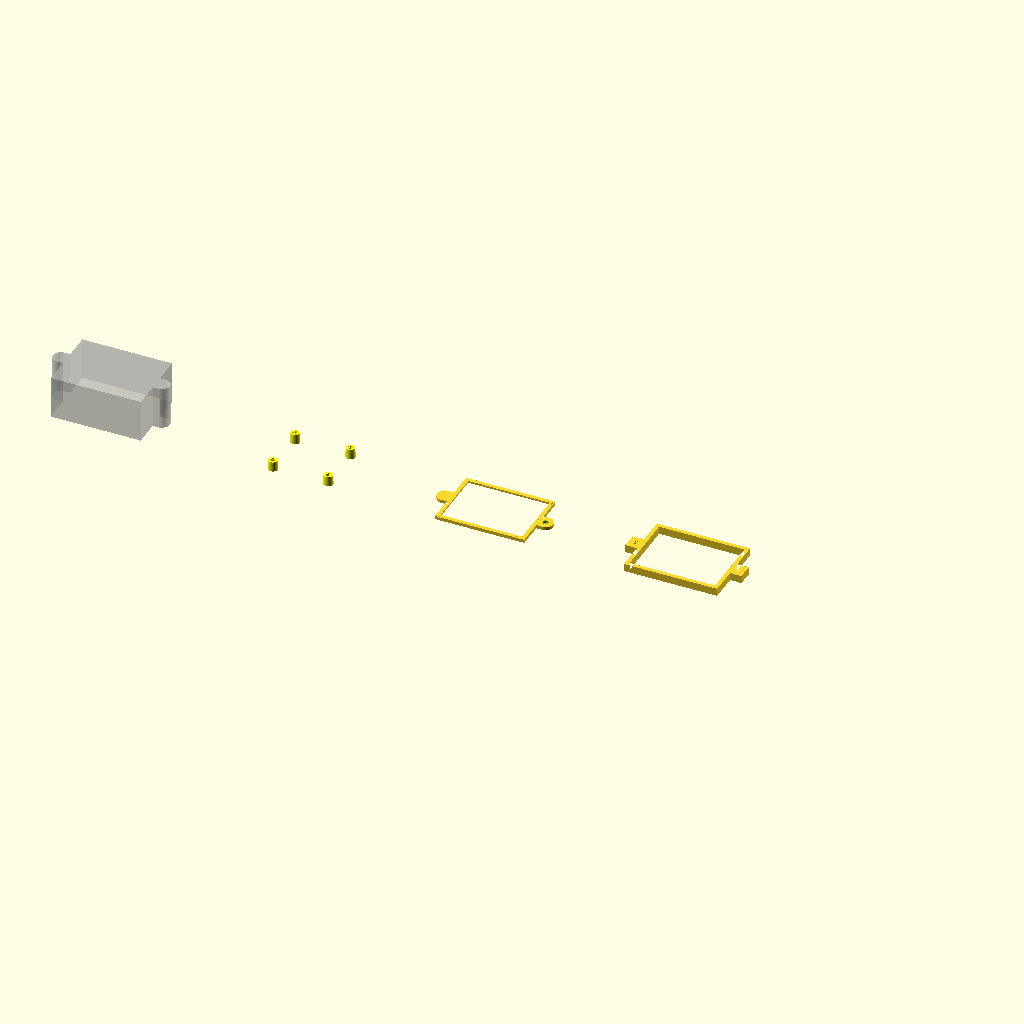
Cell 1 — every parameter at its default value.
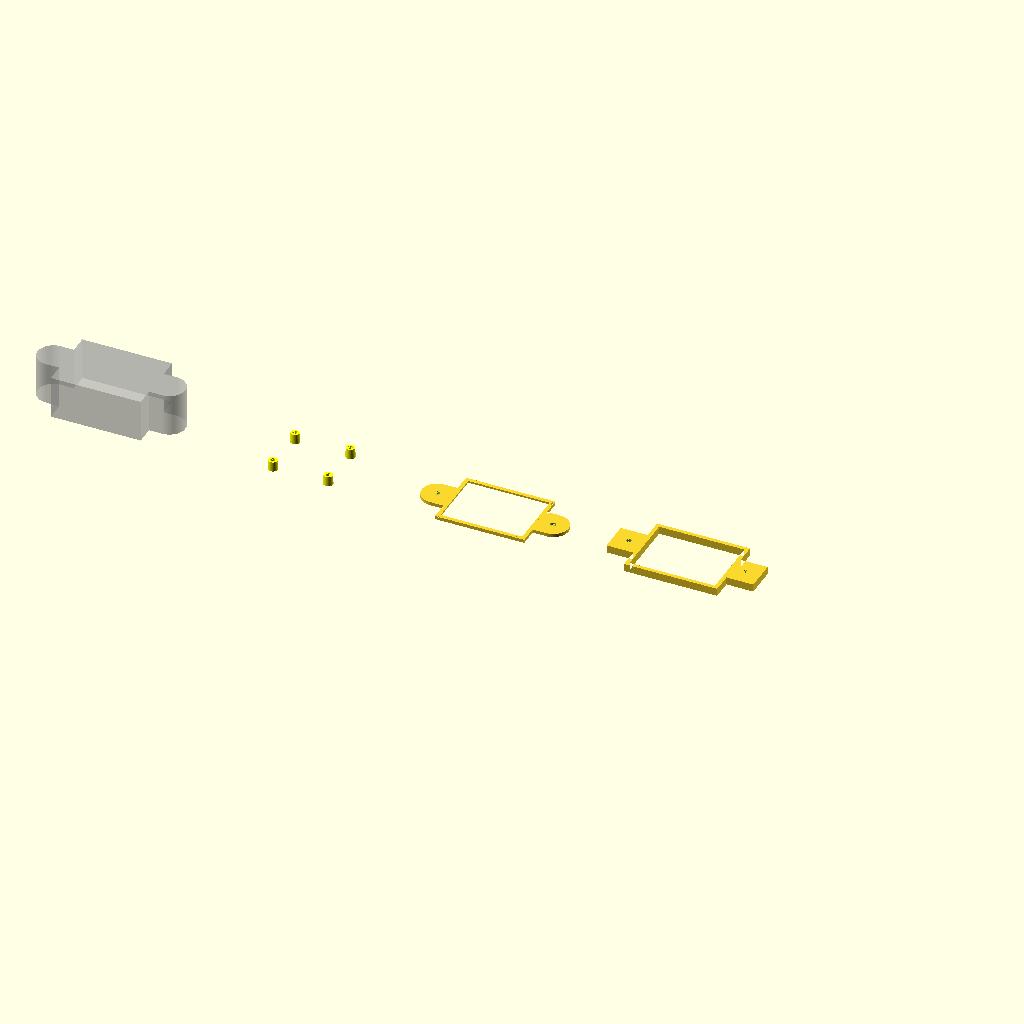
Cell 2 — battery_cover_ear_radius set to 16, the other parameters unchanged.
All cells are drawn from one camera (rotation 55°, 0°, 25°, orthographic, colour scheme Cornfield), so only the parameter changes between them.
The OpenSCAD source (battery_components.scad):
include <parameters.scad>

use <hardware.scad>

battery_cover_ear_radius = 8;
battery_cutout_depth = exterior_back_depth + 2;
battery_cover_ear_overlap = 2; // how far ears tuck under the plate
battery_cover_lip = 2; // cover inner-pocket wall thickness
battery_mount_height = 10; // mount block / post height

// Planning on using M3*6 screws
battery_cover_screw_head_depth = 3;
battery_cover_screw_head_diameter = 5.35;
battery_cover_screw_thread_diameter = 3;
battery_cover_screw_thread_length = 6;

// Ear (screw-mount) centers, relative to the cover origin. Shared by the ear
// geometry and the screw holes so they can't drift apart.
battery_cover_ear_y = battery_pack_cover_height / 2;
battery_cover_ear_x = [
  -battery_cover_ear_radius + battery_cover_ear_overlap,
  battery_cover_ear_radius + battery_pack_cover_width - battery_cover_ear_overlap,
];

// These are relative to the battery position
battery_post_positions = [
  // top left
  [26, battery_pack_height - 3.3],

  // top right
  [battery_pack_width - 3.3, battery_pack_height - 3.3],

  // bottom left
  [26, 10.75],

  // bottom right
  [battery_pack_width - 3.3, 10.75],
];

module battery_posts() {
  for (i = battery_post_positions) {
    x = i[0];
    y = i[1];
    translate([x, y, 0]) {
      color("yellow")
        difference() {
          cylinder(h=battery_mount_height, r1=threaded_insert_post_diameter / 2, r2=(threaded_insert_post_diameter - 1) / 2);
          translate([0, 0, battery_mount_height - threaded_insert_depth]) cylinder(h=threaded_insert_depth + eps, r=threaded_insert_diameter / 2);
        }
    }
  }
}

module battery_mount(position = [0, 0, 0]) {
  //cube([battery_pack_width, battery_pack_height, battery_mount_height]);

  battery_posts();
}

// --- Cover (2D profile -> extrude) ---------------------------------------

module battery_cover_plate() {
  square([battery_pack_cover_width, battery_pack_cover_height]);
}

module battery_cover_ears() {
  // rounded end caps, centered on the shared ear positions
  for (x = battery_cover_ear_x)
    translate([x, battery_cover_ear_y])
      circle(battery_cover_ear_radius);

  // left ear neck back to the plate
  translate([battery_cover_ear_x[0], battery_cover_ear_y - battery_cover_ear_radius])
    square([battery_cover_ear_radius, battery_cover_ear_radius * 2]);

  // right ear neck back to the plate
  translate([battery_pack_cover_width - battery_cover_ear_overlap, battery_cover_ear_y - battery_cover_ear_radius])
    square([battery_cover_ear_radius, battery_cover_ear_radius * 2]);
}

module battery_cover_profile() {
  battery_cover_plate();
  battery_cover_ears();
}

module battery_cover() {
  difference() {
    linear_extrude(top_and_bottom_wall_depth)
      difference() {
        battery_cover_profile();
        offset(delta=-battery_cover_lip) battery_cover_plate();
      }

    // screw holes through both ears, heads flush with the top face
    for (x = battery_cover_ear_x)
      translate([x, battery_cover_ear_y, top_and_bottom_wall_depth])
        screw_hole(
          battery_cover_screw_head_depth,
          battery_cover_screw_head_diameter,
          battery_cover_screw_thread_length,
          battery_cover_screw_thread_diameter
        );
  }

  translate([0, 0, top_and_bottom_wall_depth / 2])
    linear_extrude(top_and_bottom_wall_depth / 2)
      difference() {
        offset(delta=-battery_cover_lip) battery_cover_plate();
        offset(delta=-4) battery_cover_plate();
      }
}

// --- Cutout --------------------------------------------------------------

module battery_cutout() {
  linear_extrude(battery_cutout_depth) {
    offset(delta=tolerance) battery_cover_profile();
  }
}

// --- Cover Mount ---------------------------------------------------------

module battery_cover_mount_plate() {
  difference() {
    offset(delta=2) square([battery_pack_cover_width, battery_pack_cover_height]);
    offset(delta=-2) square([battery_pack_cover_width, battery_pack_cover_height]);
  }
}

module battery_cover_mount_ears() {
  for (x = battery_cover_ear_x)
    translate([x, battery_cover_ear_y])
      square(battery_cover_ear_radius * 2, center=true);
}

module battery_cover_mount_ear_holes() {
  for (x = battery_cover_ear_x)
    translate([x, battery_cover_ear_y, threaded_insert_vertical_spacing + 0.01])
      cylinder(h=threaded_insert_depth, r=threaded_insert_diameter / 2);
}

module battery_cover_mount() {
  difference() {
    linear_extrude(threaded_insert_depth + threaded_insert_vertical_spacing) {
      battery_cover_mount_plate();
      battery_cover_mount_ears();
    }

    battery_cover_mount_ear_holes();
  }
}

// --- Solo preview (ignored on `use`) -------------------------------------

translate([-200, 0, 0]) %battery_cutout();
battery_mount();
translate([200, 0, 0]) battery_cover();
translate([400, 0, 0]) battery_cover_mount();
Parameter table extracted from the source (name, type, default, range or options):
battery_cover_ear_radius: number, default 8
battery_cover_ear_overlap: number, default 2
battery_cover_lip: number, default 2
battery_mount_height: number, default 10
battery_cover_screw_head_depth: number, default 3
battery_cover_screw_head_diameter: number, default 5.35
battery_cover_screw_thread_diameter: number, default 3
battery_cover_screw_thread_length: number, default 6
